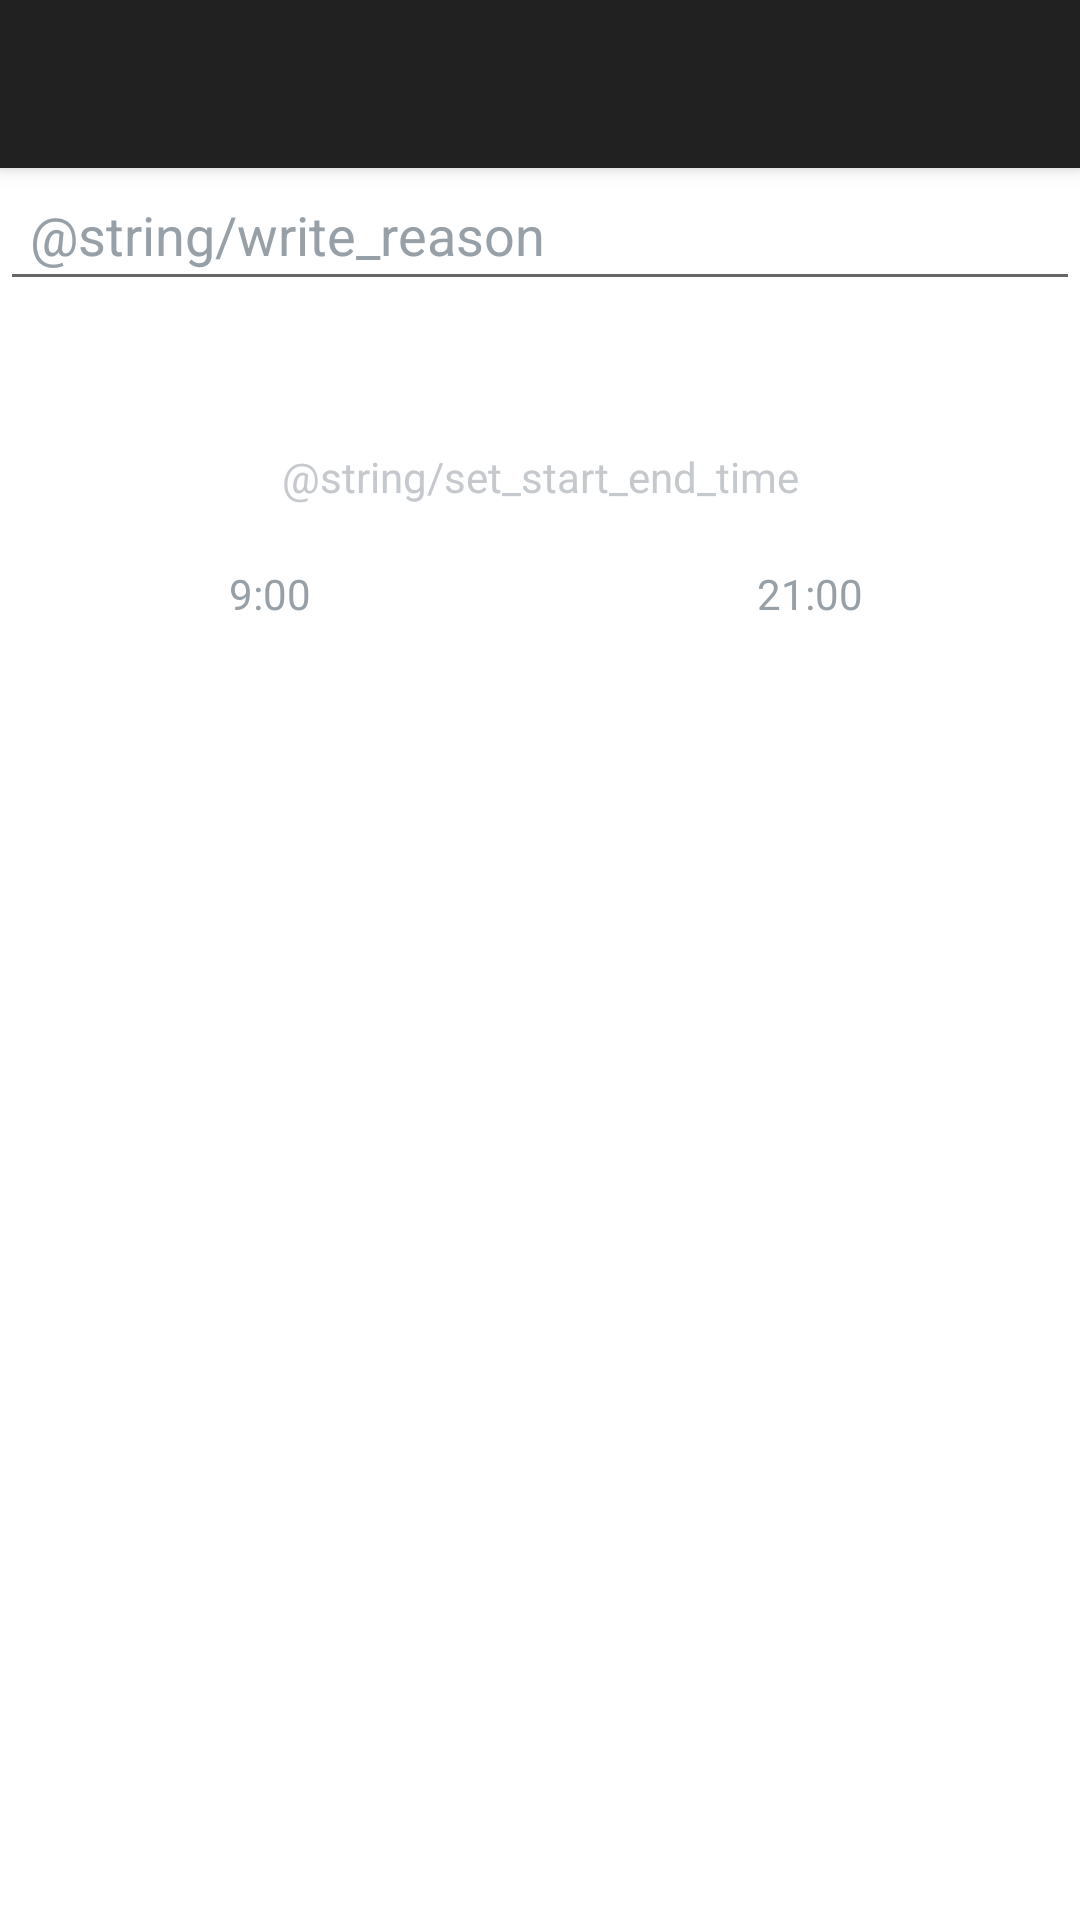

This screen was rendered from an Android layout file. Write that file and the resources it references.
<!-- AndroidManifest.xml: application theme AppTheme -->
<!-- res/layout/activity_create_off.xml -->
<?xml version="1.0" encoding="utf-8"?>
<android.support.design.widget.CoordinatorLayout
    xmlns:android="http://schemas.android.com/apk/res/android"
    xmlns:app="http://schemas.android.com/apk/res-auto"
    xmlns:tools="http://schemas.android.com/tools"
    android:layout_width="match_parent"
    android:layout_height="match_parent"
    android:fitsSystemWindows="true"
    tools:context="com.logitrips.driver.detail.CreateOff">

    <android.support.design.widget.AppBarLayout
        android:layout_height="wrap_content"
        android:layout_width="match_parent"
        android:theme="@style/AppTheme.AppBarOverlay">

        <android.support.v7.widget.Toolbar
            android:id="@+id/toolbar"
            android:layout_width="match_parent"
            android:layout_height="?attr/actionBarSize"
            android:background="?attr/colorPrimary"
            app:popupTheme="@style/AppTheme.PopupOverlay" />

    </android.support.design.widget.AppBarLayout>

    <include layout="@layout/off_day_acc"/>



</android.support.design.widget.CoordinatorLayout>
<!-- res/layout/off_day_acc.xml (included above) -->
<?xml version="1.0" encoding="utf-8"?>
<LinearLayout xmlns:android="http://schemas.android.com/apk/res/android"
    xmlns:app="http://schemas.android.com/apk/res-auto"

    xmlns:tools="http://schemas.android.com/tools"
    android:layout_width="match_parent"
    android:layout_height="match_parent"
    android:background="@android:color/white"
    app:layout_behavior="@string/appbar_scrolling_view_behavior"
    tools:showIn="@layout/activity_create_off"
    tools:context="com.logitrips.driver.detail.CreateOffDay"
    android:orientation="vertical">


    <EditText
        android:id="@+id/off_reason_edit"
        android:layout_width="match_parent"
        android:layout_height="wrap_content"
        android:hint="@string/write_reason"
        android:padding="10dp"
        android:textColor="@color/chat_text_gray"
        android:textColorHint="@color/chat_text_gray" />

    <TextView
        android:id="@+id/off_pick_day"
        android:layout_width="match_parent"
        android:layout_height="wrap_content"
        android:padding="10dp"
        android:gravity="center"
        android:textColor="@color/chat_text_gray" />


    <TextView
        android:layout_width="match_parent"
        android:layout_height="wrap_content"
        android:padding="10dp"
        android:text="@string/set_start_end_time"
        android:gravity="center"
        android:textColor="@color/text_gray" />
    <LinearLayout
        android:layout_width="match_parent"
        android:layout_height="wrap_content"
        android:orientation="horizontal">

        <TextView
            android:id="@+id/off_start_time"
            android:layout_width="match_parent"
            android:layout_height="wrap_content"
            android:gravity="center"
            android:text="9:00"
            android:layout_weight="1"
            android:padding="10dp"
            android:textColor="@color/chat_text_gray" />

        <TextView
            android:id="@+id/off_end_time"
            android:layout_width="match_parent"
            android:layout_height="wrap_content"
            android:gravity="center"
            android:text="21:00"
            android:layout_weight="1"
            android:padding="10dp"
            android:textColor="@color/chat_text_gray" />
    </LinearLayout>

    <TimePicker
        android:id="@+id/off_timepicker"
        android:visibility="invisible"
        android:timePickerMode="spinner"
        android:layout_width="match_parent"
        android:layout_height="wrap_content" />


</LinearLayout>
<!-- resources referenced by this layout -->
<resources>
  <color name="chat_text_gray">#97a0a7</color>
  <color name="text_gray">#c5c9cd</color>
  <style name="AppTheme.AppBarOverlay" parent="ThemeOverlay.AppCompat.Dark.ActionBar" />
  <style name="AppTheme.PopupOverlay" parent="ThemeOverlay.AppCompat.Light" />
  <style name="AppTheme" parent="Theme.AppCompat.Light.DarkActionBar">
          
      </style>
</resources>
